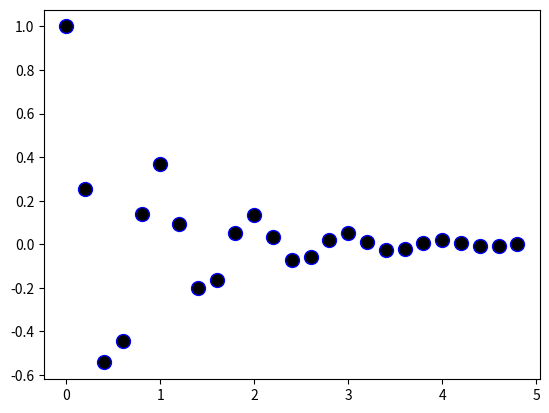

Source code (Python):
"""
=======
Arctest
=======
用来绘制函数 exp(-t)*cos(2pi*t)的图像
其中 plt.plot 用于具体绘制，‘bo’ 为线形。表示蓝色圆圈。
plt.setp 可以对列表或单个对象进行属性设置
markersize 设置圆圈大小
markerfacecolor 设置圆圈的前景色
"""
import matplotlib.pyplot as plt
import numpy as np


def f(t):
    'A damped exponential'
    s1 = np.cos(2 * np.pi * t)
    e1 = np.exp(-t)
    return s1 * e1


t1 = np.arange(0.0, 5.0, .2)

l = plt.plot(t1, f(t1), 'bo')
plt.setp(l, markersize=10)
plt.setp(l, markerfacecolor='#000000')

plt.show()
